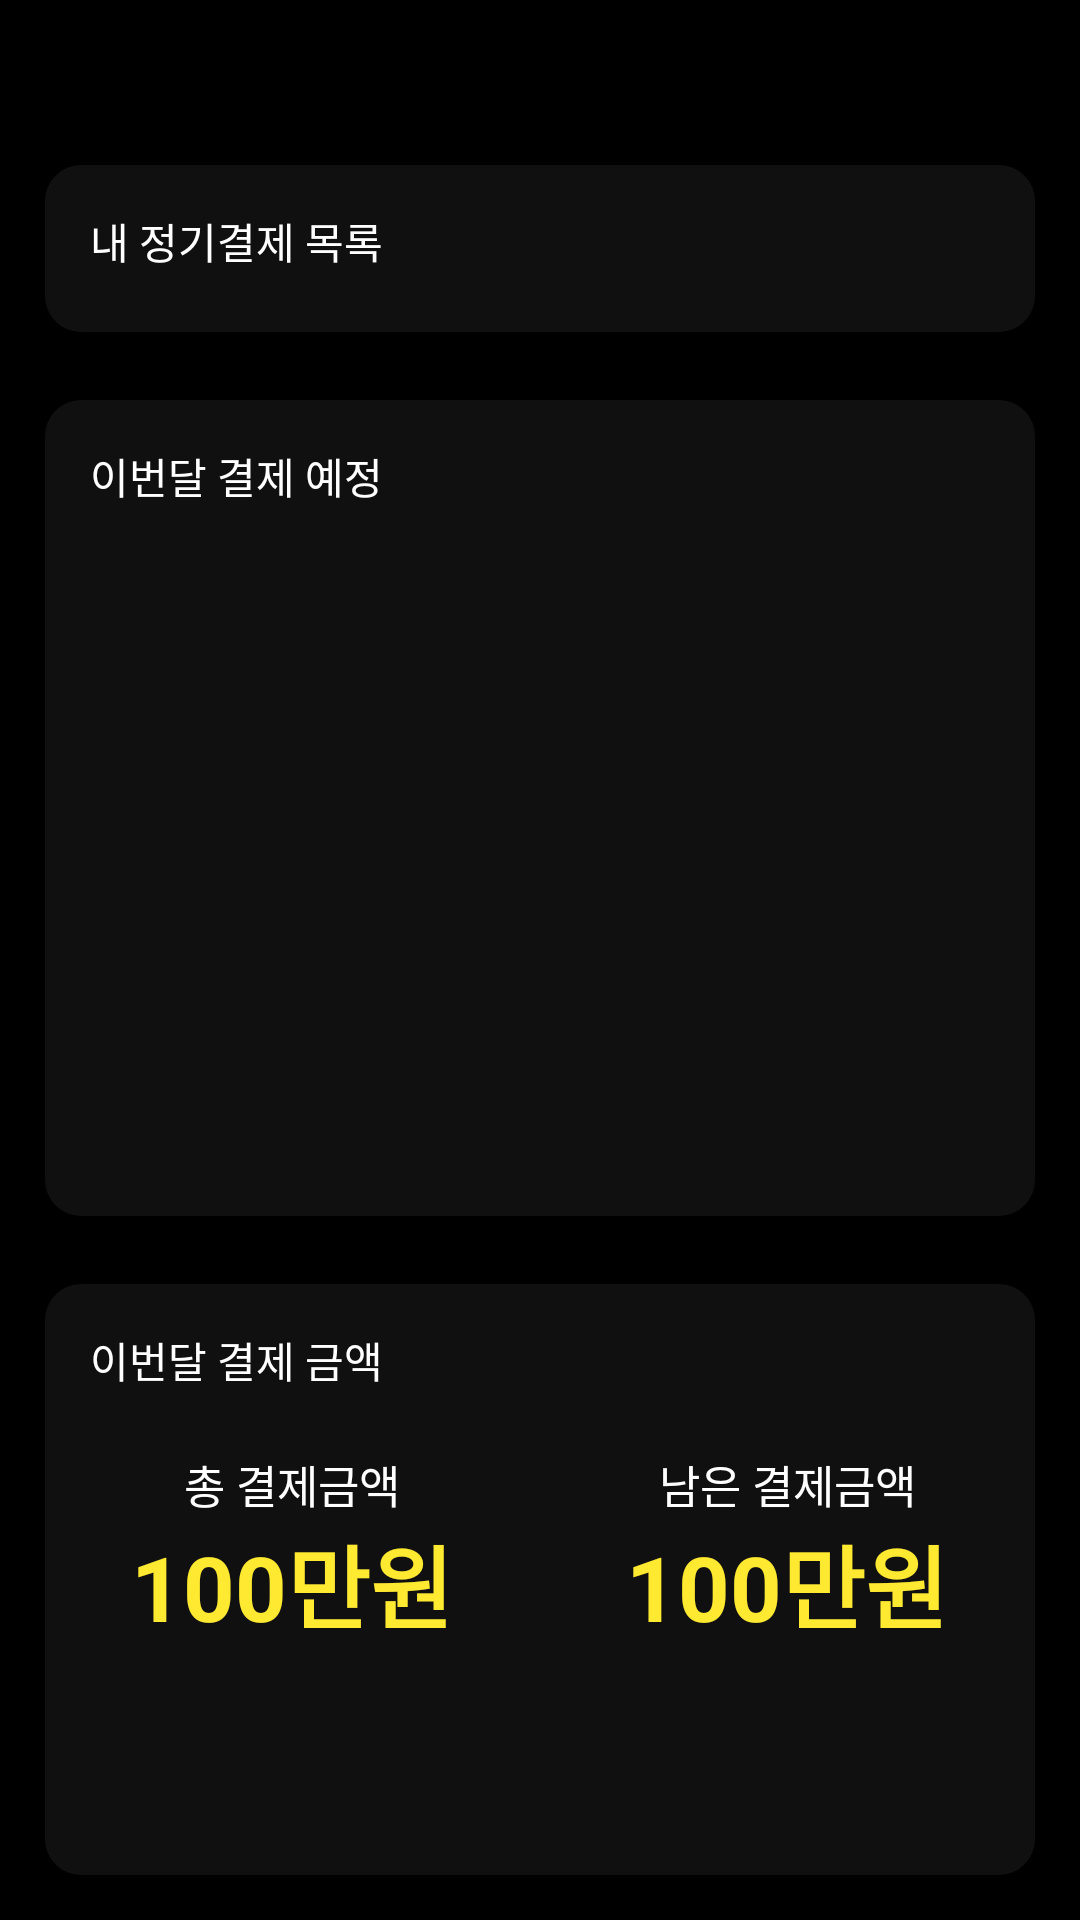

Reconstruct the res/layout file that produces this screen, plus the resources it refers to.
<!-- AndroidManifest.xml: application theme Theme.Renewalet -->
<!-- res/layout/activity_main.xml -->
<?xml version="1.0" encoding="utf-8"?>
<LinearLayout xmlns:android="http://schemas.android.com/apk/res/android"
    xmlns:app="http://schemas.android.com/apk/res-auto"
    android:id="@+id/mainLayout"
    xmlns:tools="http://schemas.android.com/tools"
    android:layout_width="match_parent"
    android:layout_height="match_parent"
    android:background="@color/black"
    android:orientation="vertical"
    tools:context=".MainActivity">

    <LinearLayout
        android:orientation="horizontal"
        android:gravity="right"
        android:layout_width="match_parent"
        android:layout_height="wrap_content">
        <androidx.appcompat.widget.AppCompatButton
            android:id="@+id/AlarmButton"
            android:layout_width="35dp"
            android:layout_height="35dp"
            android:layout_margin="10dp"
            android:background="@drawable/icon_alarm_off" />
        <androidx.appcompat.widget.AppCompatButton
            android:id="@+id/manageButton"
            android:layout_width="35dp"
            android:layout_height="35dp"
            android:layout_margin="10dp"
            android:background="@drawable/icon_list_white" />
    </LinearLayout>
    <LinearLayout
        android:id="@+id/paymentList"
        android:layout_width="match_parent"
        android:layout_height="wrap_content"
        android:layout_marginLeft="15dp"
        android:layout_marginRight="15dp"
        android:layout_marginBottom="7.5dp"
        android:background="@drawable/background_list"
        android:orientation="vertical">

        <TextView
            android:layout_width="wrap_content"
            android:layout_height="wrap_content"
            android:layout_marginLeft="15dp"
            android:layout_marginTop="15dp"
            android:text="내 정기결제 목록"
            android:textColor="@color/white" />

        <androidx.recyclerview.widget.RecyclerView
            android:id="@+id/recurringView"
            android:layout_width="match_parent"
            android:layout_height="wrap_content"
            android:layout_marginLeft="5dp"
            android:layout_marginTop="10dp"
            android:layout_marginBottom="10dp" />
    </LinearLayout>

    <LinearLayout
        android:id="@+id/paymentDueDate"
        android:layout_width="match_parent"
        android:layout_height="wrap_content"
        android:layout_marginLeft="15dp"
        android:layout_marginTop="15dp"
        android:layout_marginRight="15dp"
        android:layout_marginBottom="7.5dp"
        android:layout_weight="3"
        android:background="@drawable/background_list"
        android:orientation="vertical">

        <TextView
            android:layout_width="wrap_content"
            android:layout_height="wrap_content"
            android:layout_marginLeft="15dp"
            android:layout_marginTop="15dp"
            android:text="이번달 결제 예정"
            android:textColor="@color/white" />

        <androidx.recyclerview.widget.RecyclerView
            android:id="@+id/duedateView"
            android:layout_width="match_parent"
            android:layout_height="wrap_content"
            android:layout_marginLeft="5dp"
            android:layout_marginTop="10dp"
            android:layout_marginRight="5dp" />
    </LinearLayout>

    <LinearLayout
        android:id="@+id/paymentSum"
        android:layout_width="match_parent"
        android:layout_height="wrap_content"
        android:layout_marginLeft="15dp"
        android:layout_marginTop="15dp"
        android:layout_marginRight="15dp"
        android:layout_marginBottom="15dp"
        android:layout_weight="1"
        android:background="@drawable/background_list"
        android:orientation="vertical">

        <TextView
            android:layout_width="wrap_content"
            android:layout_height="wrap_content"
            android:layout_marginLeft="15dp"
            android:layout_marginTop="15dp"
            android:text="이번달 결제 금액"
            android:textColor="@color/white" />

        <LinearLayout
            android:layout_marginTop="20dp"
            android:orientation="horizontal"
            android:layout_width="match_parent"
            android:layout_height="wrap_content">

            <LinearLayout
                android:layout_weight="1"
                android:layout_width="match_parent"
                android:layout_height="wrap_content"
                android:orientation="vertical">

                <TextView
                    android:textColor="@color/white"
                    android:textAlignment="center"
                    android:layout_width="match_parent"
                    android:layout_height="wrap_content"
                    android:text="총 결제금액"
                    android:textSize="15dp" />

                <TextView
                    android:textStyle="bold"
                    android:textAlignment="center"
                    android:id="@+id/priceText"
                    android:layout_width="match_parent"
                    android:layout_height="wrap_content"
                    android:text="100만원"
                    android:textColor="@color/yellow"
                    android:textSize="30dp" />
            </LinearLayout>

            <LinearLayout
                android:layout_weight="1"
                android:layout_width="match_parent"
                android:layout_height="wrap_content"
                android:orientation="vertical">
                <TextView
                    android:textAlignment="center"
                    android:textColor="@color/white"
                    android:layout_width="match_parent"
                    android:layout_height="wrap_content"
                    android:text="남은 결제금액"
                    android:textSize="15dp" />

                <TextView
                    android:textStyle="bold"
                    android:textAlignment="center"
                    android:id="@+id/pricedueText"
                    android:layout_width="match_parent"
                    android:layout_height="wrap_content"
                    android:text="100만원"
                    android:textColor="@color/yellow"
                    android:textSize="30dp" />
            </LinearLayout>
        </LinearLayout>
    </LinearLayout>
</LinearLayout>
<!-- resources referenced by this layout -->
<resources>
  <color name="black">#FF000000</color>
  <color name="white">#FFFFFFFF</color>
  <color name="yellow">#FFEA31</color>
  <!-- drawable background_list (drawable) -->
  <?xml version="1.0" encoding="utf-8"?>
  <shape xmlns:android="http://schemas.android.com/apk/res/android" android:shape="rectangle" >
      <corners android:radius="12dp"/>
      <solid android:color="@color/cardColor"/>
  </shape>
  <style name="Theme.Renewalet" parent="Theme.MaterialComponents.DayNight.DarkActionBar">
          
          <item name="colorPrimary">@color/purple_500</item>
          <item name="colorPrimaryVariant">@color/purple_700</item>
          <item name="colorOnPrimary">@color/white</item>
          
          <item name="colorSecondary">@color/teal_200</item>
          <item name="colorSecondaryVariant">@color/teal_700</item>
          <item name="colorOnSecondary">@color/black</item>
          
          <item name="android:statusBarColor" tools:targetApi="l">?attr/colorPrimaryVariant</item>
          
          <item name="windowActionBar">false</item>
          <item name="windowNoTitle">true</item>
      </style>
  <color name="cardColor">#101010</color>
  <color name="purple_500">#FF6200EE</color>
  <color name="purple_700">#FF3700B3</color>
  <color name="teal_200">#FF03DAC5</color>
  <color name="teal_700">#FF018786</color>
</resources>
